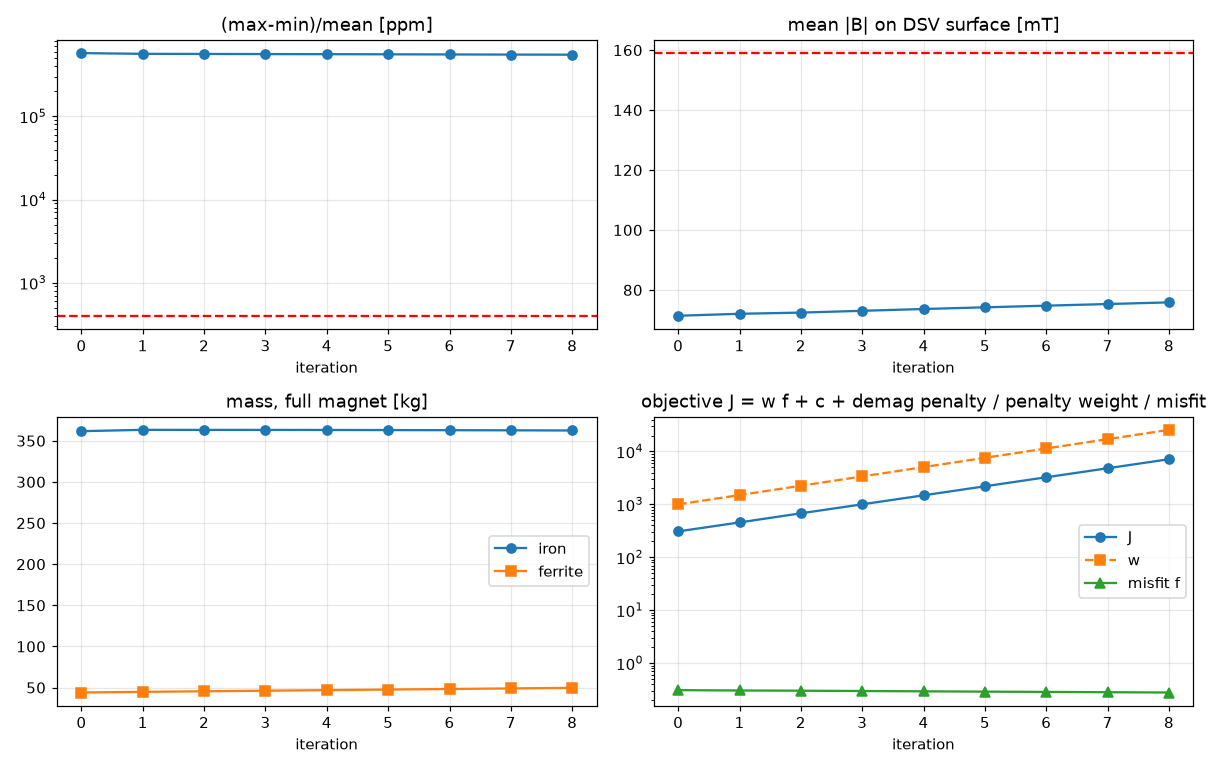

The file beside this chart, header and first rows:
it, mean_B, ppm, iron_kg, ferrite_kg, cost, cost_fe, cost_f, demag_frac, J, w, kappa, f, c, modes, moved_fe_kg, moved_f_kg, ok, dt, elapsed_s, solves, tries
0, 0.07139, 577801, 361.7, 44.02, 15855, 723.3, 132.1, 0.1216, 308.8, 1000, 0.1, 0.3088, 0.08, 0.5557, 0.0, 0.0, False, 13.68, 13.88, 1, 0
1, 0.07205, 565967, 363.3, 44.81, 15861, 726.5, 134.4, 0.1203, 456.2, 1500, 0.0, 0.3041, 0.08053, 0.5514, 3, 0.9321, False, 16.88, 33.31, 4, 1
2, 0.07244, 564235, 363.2, 45.52, 15863, 726.4, 136.6, 0.1247, 678.2, 2250, 0.001218, 0.3014, 0.08071, 0.549, 1.5, 0.7099, False, 17.26, 52.37, 7, 2
3, 0.07305, 562519, 363.2, 46.22, 15865, 726.3, 138.6, 0.1105, 1003, 3375, 0.00131, 0.2973, 0.0809, 0.5452, 1.5, 0.6966, False, 19.53, 73.38, 10, 3
4, 0.07365, 560649, 363.1, 46.92, 15867, 726.2, 140.8, 0.1018, 1484, 5062, 0.001347, 0.2932, 0.08109, 0.5415, 1.5, 0.7059, False, 20.1, 94.91, 13, 4
5, 0.07421, 558678, 363, 47.62, 15869, 726, 142.9, 0.08277, 2198, 7594, 0.001349, 0.2895, 0.08126, 0.538, 1.5, 0.6969, False, 21.23, 117.8, 16, 5
6, 0.07476, 556597, 362.8, 48.31, 15871, 725.7, 144.9, 0.08229, 3255, 11391, 0.001355, 0.2858, 0.08143, 0.5346, 1.5, 0.6891, False, 19.61, 139, 19, 6
7, 0.07531, 554557, 362.7, 48.99, 15872, 725.4, 147, 0.08373, 4821, 17086, 0.001359, 0.2821, 0.08159, 0.5312, 1.5, 0.6862, False, 20.61, 161.4, 22, 7
8, 0.07586, 553007, 362.5, 49.69, 15874, 725, 149.1, 0.06692, 7138, 25629, 0.00138, 0.2785, 0.08175, 0.5277, 1.5, 0.6954, False, 21.45, 184.7, 25, 8
